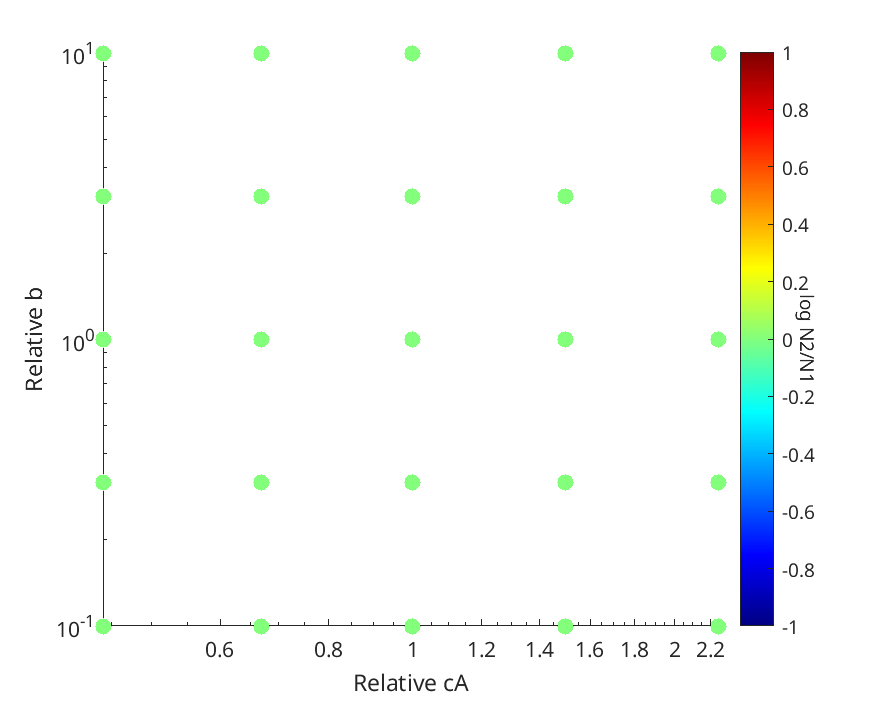

Source data for this figure (header and first rows):
Cell_population, Cell2_population, relativecA, relativeb, cA, b
4.5032e+12, 4.5032e+12, 0.44, 0.1, 4.17e-16, 30
2.4675e+12, 2.4675e+12, 0.44, 1, 4.17e-16, 30
4.6471e+11, 4.6471e+11, 0.44, 10, 4.17e-16, 30
1.1982e+12, 1.1982e+12, 0.44, 3.162, 4.17e-16, 30
3.7526e+12, 3.7526e+12, 0.44, 0.3162, 4.17e-16, 30
4.5038e+12, 4.5038e+12, 0.67, 0.1, 4.17e-16, 30
2.4677e+12, 2.4677e+12, 0.67, 1, 4.17e-16, 30
4.6471e+11, 4.6471e+11, 0.67, 10, 4.17e-16, 30
1.1982e+12, 1.1982e+12, 0.67, 3.162, 4.17e-16, 30
3.753e+12, 3.753e+12, 0.67, 0.3162, 4.17e-16, 30
4.5047e+12, 4.5047e+12, 1, 0.1, 4.17e-16, 30
2.4679e+12, 2.4679e+12, 1, 1, 4.17e-16, 30
4.6472e+11, 4.6472e+11, 1, 10, 4.17e-16, 30
1.1983e+12, 1.1983e+12, 1, 3.162, 4.17e-16, 30
3.7537e+12, 3.7537e+12, 1, 0.3162, 4.17e-16, 30
4.506e+12, 4.506e+12, 1.5, 0.1, 4.17e-16, 30
2.4683e+12, 2.4683e+12, 1.5, 1, 4.17e-16, 30
4.6474e+11, 4.6474e+11, 1.5, 10, 4.17e-16, 30
1.1984e+12, 1.1984e+12, 1.5, 3.162, 4.17e-16, 30
3.7546e+12, 3.7546e+12, 1.5, 0.3162, 4.17e-16, 30
4.508e+12, 4.508e+12, 2.25, 0.1, 4.17e-16, 30
2.4689e+12, 2.4689e+12, 2.25, 1, 4.17e-16, 30
4.6476e+11, 4.6476e+11, 2.25, 10, 4.17e-16, 30
1.1985e+12, 1.1985e+12, 2.25, 3.162, 4.17e-16, 30
3.756e+12, 3.756e+12, 2.25, 0.3162, 4.17e-16, 30
